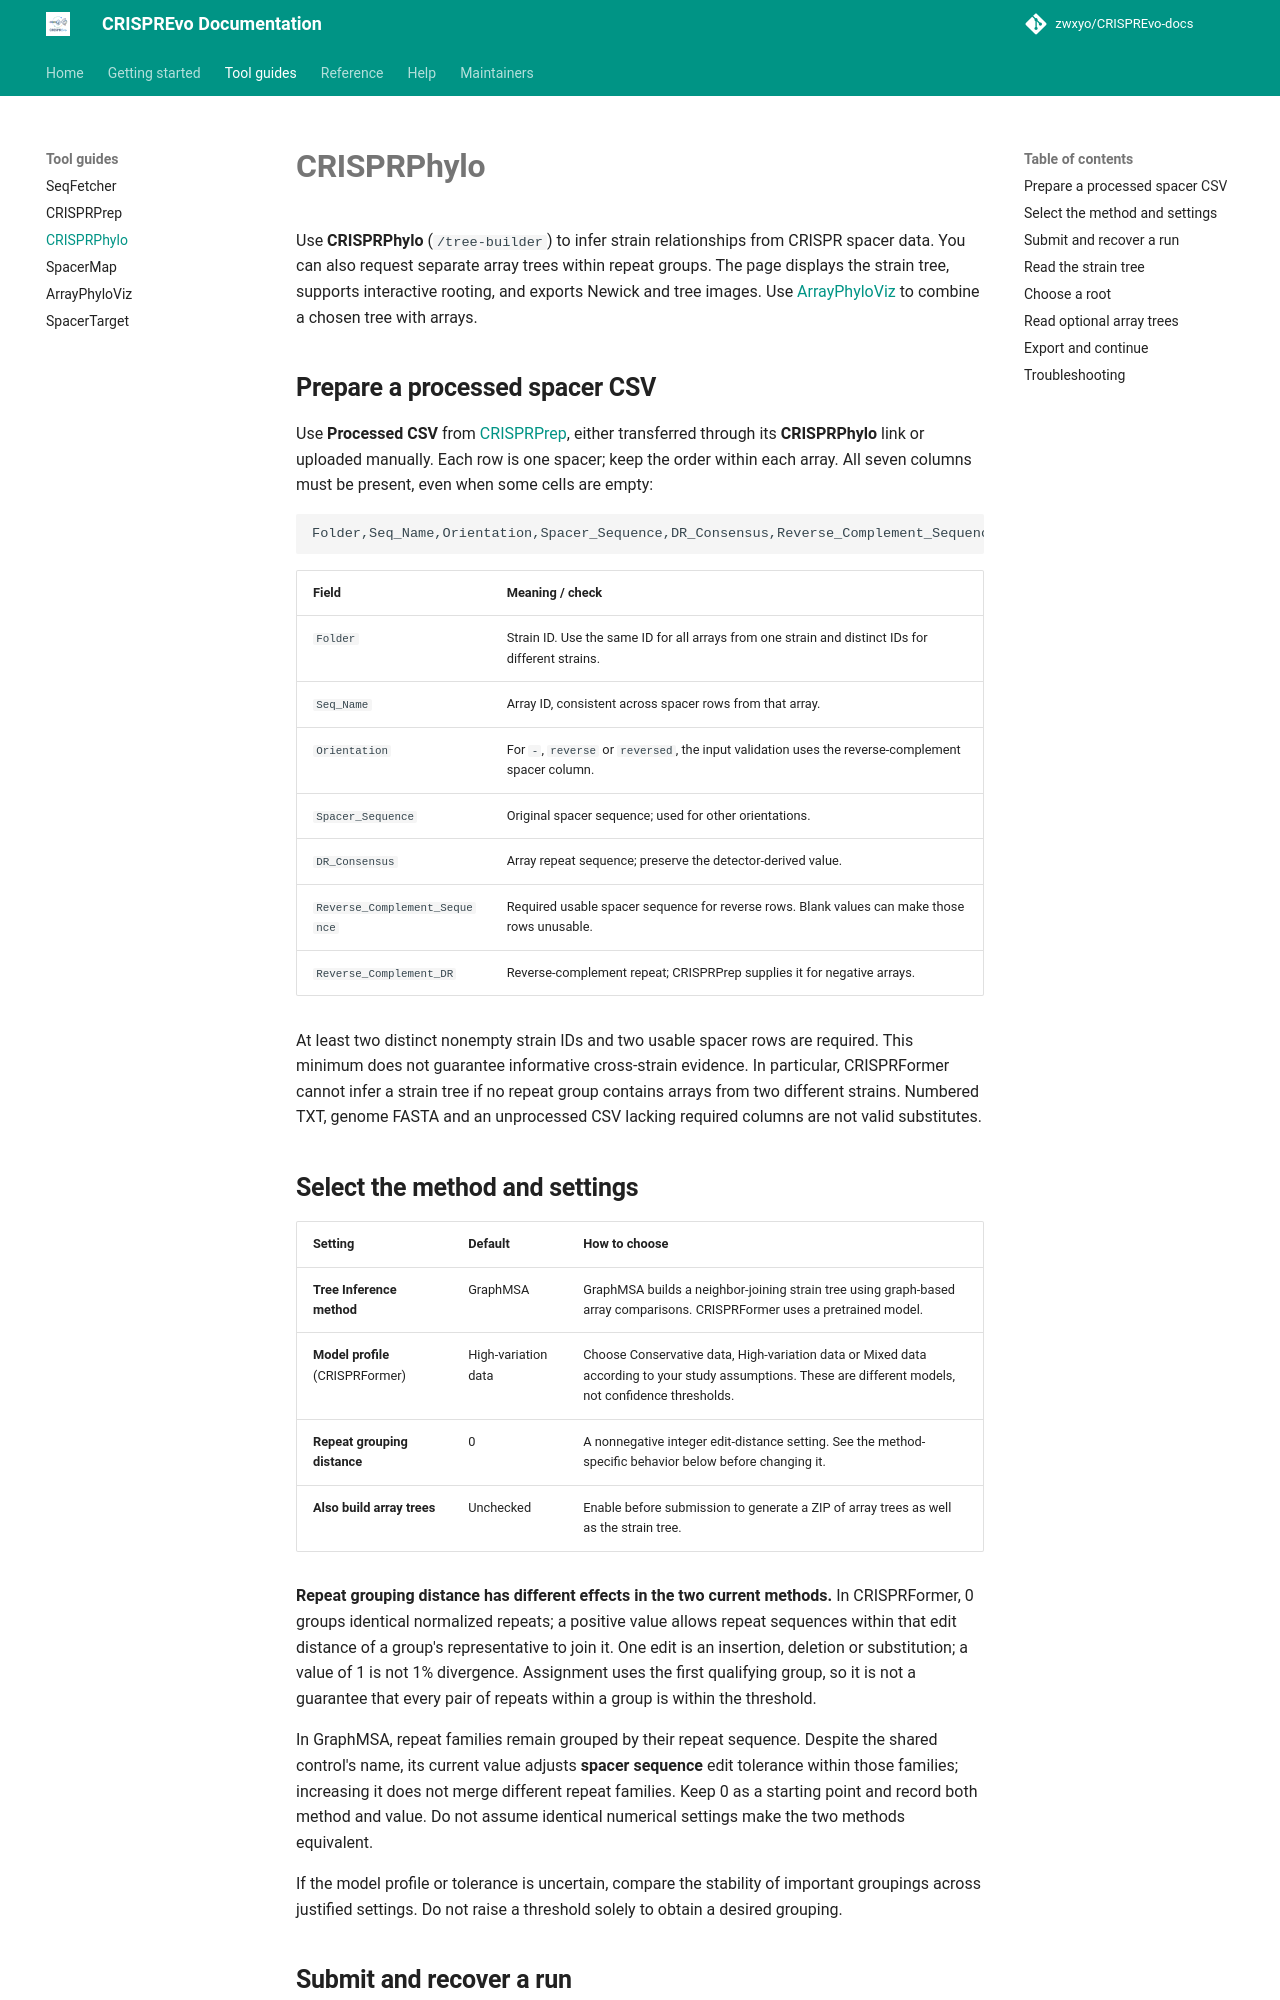

repository: zwxyo/CRISPREvo-docs · page: tools/crisprphylo/index.html · generator: mkdocs

# CRISPRPhylo

Use **CRISPRPhylo** (`/tree-builder`) to infer strain relationships from CRISPR spacer data. You can also request separate array trees within repeat groups. The page displays the strain tree, supports interactive rooting, and exports Newick and tree images. Use [ArrayPhyloViz](figure-composer.md) to combine a chosen tree with arrays.

## Prepare a processed spacer CSV

Use **Processed CSV** from [CRISPRPrep](crispr-processing.md), either transferred through its **CRISPRPhylo** link or uploaded manually. Each row is one spacer; keep the order within each array. All seven columns must be present, even when some cells are empty:

```csv
Folder,Seq_Name,Orientation,Spacer_Sequence,DR_Consensus,Reverse_Complement_Sequence,Reverse_Complement_DR
```

| Field | Meaning / check |
| --- | --- |
| `Folder` | Strain ID. Use the same ID for all arrays from one strain and distinct IDs for different strains. |
| `Seq_Name` | Array ID, consistent across spacer rows from that array. |
| `Orientation` | For `-`, `reverse` or `reversed`, the input validation uses the reverse-complement spacer column. |
| `Spacer_Sequence` | Original spacer sequence; used for other orientations. |
| `DR_Consensus` | Array repeat sequence; preserve the detector-derived value. |
| `Reverse_Complement_Sequence` | Required usable spacer sequence for reverse rows. Blank values can make those rows unusable. |
| `Reverse_Complement_DR` | Reverse-complement repeat; CRISPRPrep supplies it for negative arrays. |

At least two distinct nonempty strain IDs and two usable spacer rows are required. This minimum does not guarantee informative cross-strain evidence. In particular, CRISPRFormer cannot infer a strain tree if no repeat group contains arrays from two different strains. Numbered TXT, genome FASTA and an unprocessed CSV lacking required columns are not valid substitutes.

## Select the method and settings

| Setting | Default | How to choose |
| --- | --- | --- |
| **Tree Inference method** | GraphMSA | GraphMSA builds a neighbor-joining strain tree using graph-based array comparisons. CRISPRFormer uses a pretrained model. |
| **Model profile** (CRISPRFormer) | High-variation data | Choose Conservative data, High-variation data or Mixed data according to your study assumptions. These are different models, not confidence thresholds. |
| **Repeat grouping distance** | 0 | A nonnegative integer edit-distance setting. See the method-specific behavior below before changing it. |
| **Also build array trees** | Unchecked | Enable before submission to generate a ZIP of array trees as well as the strain tree. |

**Repeat grouping distance has different effects in the two current methods.** In CRISPRFormer, 0 groups identical normalized repeats; a positive value allows repeat sequences within that edit distance of a group's representative to join it. One edit is an insertion, deletion or substitution; a value of 1 is not 1% divergence. Assignment uses the first qualifying group, so it is not a guarantee that every pair of repeats within a group is within the threshold.

In GraphMSA, repeat families remain grouped by their repeat sequence. Despite the shared control's name, its current value adjusts **spacer sequence** edit tolerance within those families; increasing it does not merge different repeat families. Keep 0 as a starting point and record both method and value. Do not assume identical numerical settings make the two methods equivalent.

If the model profile or tolerance is uncertain, compare the stability of important groupings across justified settings. Do not raise a threshold solely to obtain a desired grouping.
